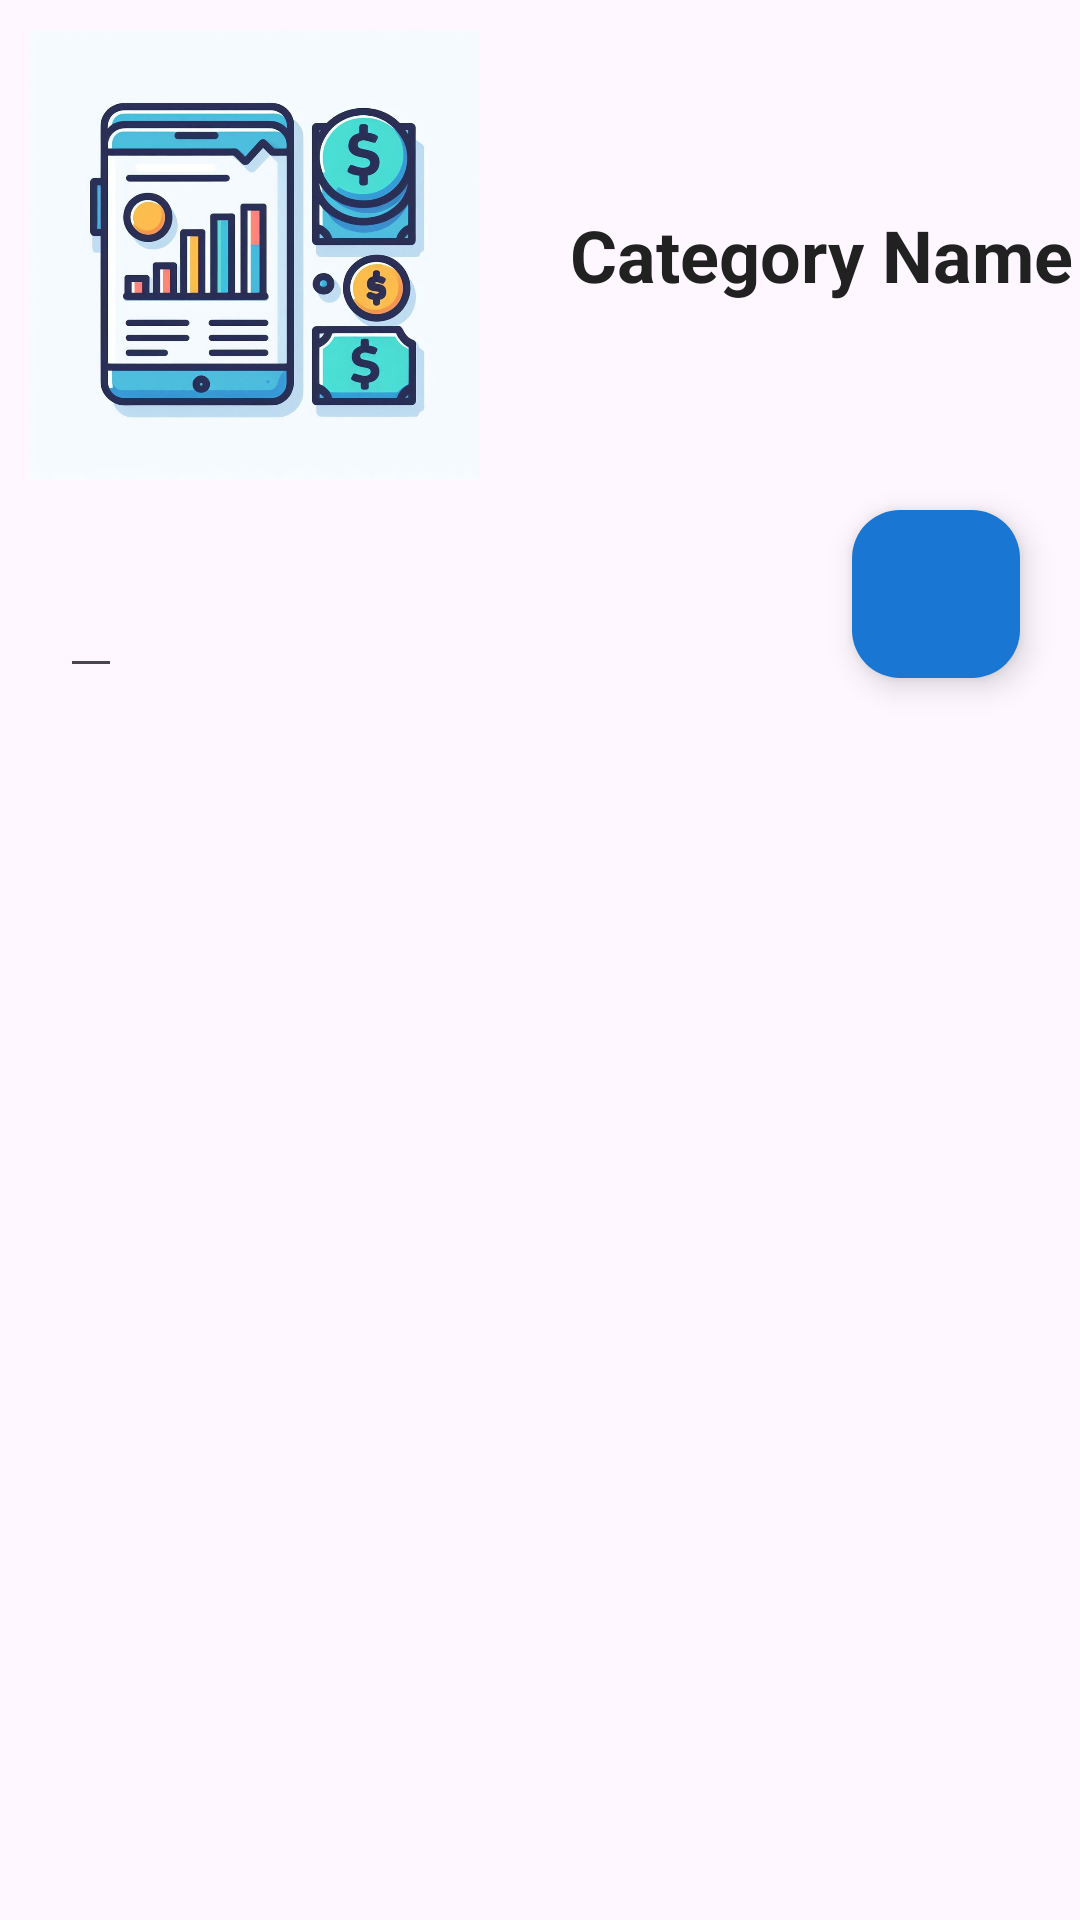

This screen was rendered from an Android layout file. Write that file and the resources it references.
<!-- AndroidManifest.xml: application theme Theme.ExpensesApp -->
<!-- res/layout/activity_compare_category.xml -->
<?xml version="1.0" encoding="utf-8"?>
<RelativeLayout
    xmlns:android="http://schemas.android.com/apk/res/android"
    xmlns:app="http://schemas.android.com/apk/res-auto"
    xmlns:tools="http://schemas.android.com/tools"
    android:layout_width="match_parent"
    android:layout_height="match_parent"
    tools:context=".main.CompareCategoryActivity">


    <LinearLayout
        android:id="@+id/compareCategory_LL_nameWrapper"
        android:gravity="center_vertical"
        android:orientation="horizontal"
        android:layout_width="match_parent"
        android:layout_height="wrap_content">

        <ImageView
            android:layout_margin="10dp"
            android:id="@+id/compareCategory_IMG_image"
            android:layout_width="150dp"
            android:layout_height="150dp"
            android:src="@drawable/icon"
            />

        <TextView
            android:id="@+id/compareCategory_TV_name"
            android:layout_width="wrap_content"
            android:layout_height="wrap_content"
            android:textSize="24sp"
            android:textStyle="bold"
            android:textColor="@color/black"
            android:layout_marginStart="20dp"
            android:text="Category Name"
            />
    </LinearLayout>


    <EditText
        android:id="@+id/compareCategory_ET_price"
        android:layout_below="@+id/compareCategory_LL_nameWrapper"
        android:layout_width="wrap_content"
        android:layout_height="wrap_content"
        android:layout_marginHorizontal="20dp"
        android:layout_marginTop="10dp"
        android:text=""
        android:textColor="@color/DarkPrimary"
        android:textSize="24sp"
        />
    <com.google.android.material.floatingactionbutton.FloatingActionButton
        android:layout_below="@+id/compareCategory_LL_nameWrapper"
        android:layout_alignParentEnd="true"
        android:layout_marginHorizontal="20dp"
        android:id="@+id/compareCategory_FBTN_updatePrice"
        android:layout_width="wrap_content"
        android:layout_height="wrap_content"

        app:backgroundTint="@color/DarkPrimary"
        app:fabSize="mini"
        app:layout_constraintBottom_toBottomOf="parent"
        app:layout_constraintEnd_toEndOf="parent"
        app:layout_constraintHorizontal_bias="0.0"
        app:layout_constraintStart_toStartOf="parent"
        app:srcCompat="@drawable/baseline_save_24"
        app:tint="@color/white"
        tools:ignore="SpeakableTextPresentCheck" />
    <androidx.recyclerview.widget.RecyclerView
        android:id="@+id/compareCategory_RV_productsMonth"
        android:layout_marginHorizontal="20dp"
        android:layout_below="@+id/compareCategory_ET_price"
        android:layout_width="match_parent"
        android:layout_height="match_parent"/>
    
</RelativeLayout>
<!-- resources referenced by this layout -->
<resources>
  <color name="DarkPrimary">#1976D2</color>
  <color name="black">#212121</color>
  <color name="white">#FFFFFFFF</color>
  <!-- drawable icon: jpeg bitmap (drawable, 95405 bytes) -->
  <style name="Theme.ExpensesApp" parent="Base.Theme.ExpensesApp" />
  <style name="Base.Theme.ExpensesApp" parent="Theme.Material3.DayNight.NoActionBar">
          
          <item name="colorPrimary">@color/DarkPrimary</item>
          <item name="colorPrimaryVariant">@color/DarkPrimary</item>
          <item name="colorOnPrimary">@color/white</item>
          
          <item name="colorSecondary">@color/DarkPrimary</item>
          <item name="colorSecondaryVariant">@color/DarkPrimary</item>
          <item name="colorOnSecondary">@color/black</item>
          
          <item name="android:statusBarColor">?attr/colorPrimaryVariant</item>
          
      </style>
</resources>
